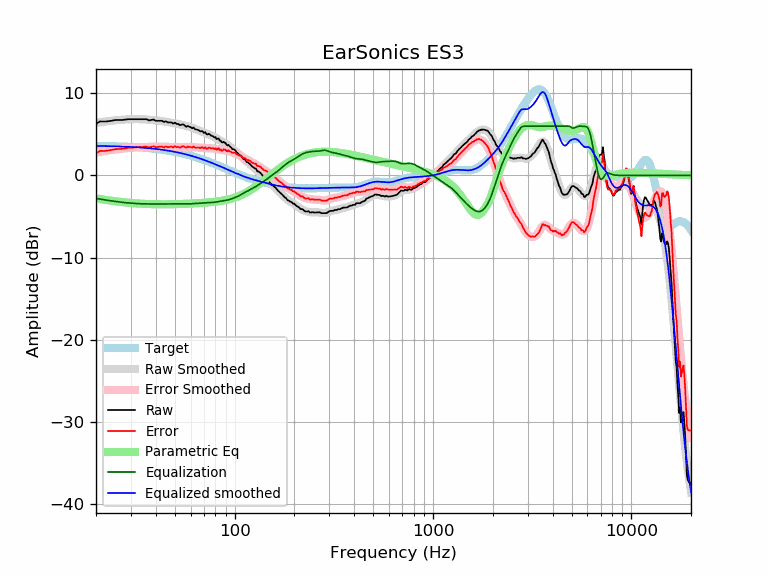

Data behind this chart, as committed beside it:
frequency, raw, error, smoothed, error_smoothed, equalization, parametric_eq, equalized_raw, equalized_smoothed, target
20, 6.30, 2.71, 6.38, 2.79, -2.79, -2.79, 3.51, 3.59, 3.59
21, 6.57, 2.99, 6.46, 2.88, -2.88, -2.87, 3.69, 3.58, 3.58
22, 6.55, 2.97, 6.53, 2.96, -2.96, -2.95, 3.59, 3.57, 3.57
23, 6.59, 3.03, 6.60, 3.03, -3.03, -3.02, 3.56, 3.56, 3.56
24, 6.65, 3.10, 6.65, 3.10, -3.10, -3.08, 3.55, 3.55, 3.55
25, 6.74, 3.20, 6.70, 3.16, -3.16, -3.14, 3.58, 3.54, 3.54
26, 6.74, 3.21, 6.74, 3.21, -3.21, -3.19, 3.52, 3.53, 3.53
27, 6.74, 3.23, 6.77, 3.26, -3.26, -3.24, 3.48, 3.51, 3.51
28, 6.78, 3.28, 6.80, 3.30, -3.30, -3.28, 3.48, 3.50, 3.50
29, 6.84, 3.36, 6.82, 3.34, -3.34, -3.32, 3.50, 3.48, 3.48
30, 6.84, 3.38, 6.83, 3.37, -3.37, -3.35, 3.47, 3.46, 3.46
31, 6.84, 3.39, 6.84, 3.40, -3.40, -3.38, 3.44, 3.44, 3.44
32, 6.84, 3.41, 6.84, 3.42, -3.42, -3.40, 3.42, 3.42, 3.42
33, 6.84, 3.44, 6.84, 3.44, -3.44, -3.42, 3.40, 3.40, 3.40
34, 6.84, 3.46, 6.83, 3.45, -3.45, -3.44, 3.39, 3.38, 3.38
35, 6.84, 3.48, 6.82, 3.46, -3.46, -3.46, 3.38, 3.36, 3.36
36, 6.84, 3.51, 6.80, 3.47, -3.47, -3.47, 3.37, 3.33, 3.33
37, 6.69, 3.38, 6.78, 3.47, -3.47, -3.48, 3.22, 3.31, 3.31
38, 6.74, 3.46, 6.75, 3.47, -3.47, -3.49, 3.27, 3.28, 3.28
39, 6.80, 3.55, 6.72, 3.47, -3.47, -3.50, 3.33, 3.25, 3.25
40, 6.65, 3.43, 6.69, 3.47, -3.47, -3.50, 3.18, 3.22, 3.22
41, 6.65, 3.46, 6.66, 3.47, -3.47, -3.51, 3.18, 3.19, 3.19
42, 6.65, 3.49, 6.63, 3.47, -3.47, -3.51, 3.18, 3.16, 3.16
43, 6.65, 3.52, 6.60, 3.47, -3.47, -3.51, 3.18, 3.13, 3.13
44, 6.49, 3.39, 6.56, 3.47, -3.47, -3.51, 3.02, 3.09, 3.09
45, 6.59, 3.53, 6.53, 3.47, -3.47, -3.51, 3.12, 3.06, 3.06
46, 6.45, 3.43, 6.49, 3.47, -3.47, -3.51, 2.98, 3.02, 3.02
47, 6.45, 3.46, 6.45, 3.47, -3.47, -3.51, 2.98, 2.99, 2.99
48, 6.45, 3.50, 6.41, 3.46, -3.46, -3.50, 2.98, 2.95, 2.95
49, 6.30, 3.39, 6.37, 3.46, -3.46, -3.50, 2.84, 2.91, 2.91
50, 6.42, 3.55, 6.33, 3.46, -3.46, -3.49, 2.96, 2.87, 2.87
51, 6.26, 3.43, 6.29, 3.46, -3.46, -3.49, 2.80, 2.82, 2.82
52, 6.26, 3.48, 6.25, 3.46, -3.46, -3.48, 2.80, 2.78, 2.78
53, 6.11, 3.37, 6.20, 3.46, -3.46, -3.48, 2.64, 2.74, 2.74
54, 6.17, 3.48, 6.16, 3.47, -3.47, -3.47, 2.70, 2.69, 2.69
55, 6.22, 3.57, 6.11, 3.47, -3.47, -3.46, 2.75, 2.65, 2.65
56, 6.07, 3.47, 6.07, 3.47, -3.47, -3.45, 2.60, 2.60, 2.60
57, 5.92, 3.36, 6.02, 3.46, -3.46, -3.45, 2.46, 2.55, 2.55
58, 6.02, 3.51, 5.97, 3.46, -3.46, -3.44, 2.56, 2.51, 2.51
59, 5.91, 3.45, 5.91, 3.45, -3.45, -3.43, 2.45, 2.46, 2.46
60, 5.88, 3.47, 5.86, 3.45, -3.45, -3.42, 2.43, 2.41, 2.41
61, 5.73, 3.37, 5.80, 3.44, -3.44, -3.41, 2.29, 2.36, 2.36
62, 5.84, 3.53, 5.74, 3.43, -3.43, -3.40, 2.41, 2.31, 2.31
63, 5.64, 3.38, 5.67, 3.42, -3.42, -3.39, 2.22, 2.26, 2.26
64, 5.59, 3.38, 5.61, 3.41, -3.41, -3.38, 2.18, 2.21, 2.21
65, 5.55, 3.40, 5.55, 3.39, -3.39, -3.37, 2.15, 2.15, 2.15
66, 5.50, 3.40, 5.48, 3.38, -3.38, -3.36, 2.12, 2.10, 2.10
67, 5.36, 3.31, 5.42, 3.37, -3.37, -3.35, 1.98, 2.05, 2.05
68, 5.40, 3.40, 5.36, 3.36, -3.36, -3.34, 2.03, 1.99, 1.99
69, 5.35, 3.41, 5.30, 3.36, -3.36, -3.33, 1.99, 1.94, 1.94
70, 5.17, 3.28, 5.24, 3.35, -3.35, -3.32, 1.82, 1.89, 1.89
71, 5.27, 3.44, 5.17, 3.34, -3.34, -3.31, 1.93, 1.83, 1.83
72, 5.04, 3.26, 5.11, 3.33, -3.33, -3.30, 1.70, 1.78, 1.78
73, 4.97, 3.24, 5.05, 3.33, -3.33, -3.29, 1.64, 1.73, 1.73
74, 5.07, 3.40, 4.99, 3.32, -3.32, -3.27, 1.75, 1.67, 1.67
75, 4.97, 3.35, 4.93, 3.31, -3.31, -3.26, 1.66, 1.62, 1.62
76, 4.85, 3.29, 4.87, 3.30, -3.30, -3.25, 1.55, 1.56, 1.56
77, 4.79, 3.28, 4.80, 3.29, -3.29, -3.23, 1.50, 1.51, 1.51
78, 4.76, 3.31, 4.73, 3.28, -3.28, -3.22, 1.48, 1.45, 1.45
79, 4.60, 3.20, 4.66, 3.26, -3.26, -3.20, 1.34, 1.40, 1.40
... 553 more rows
